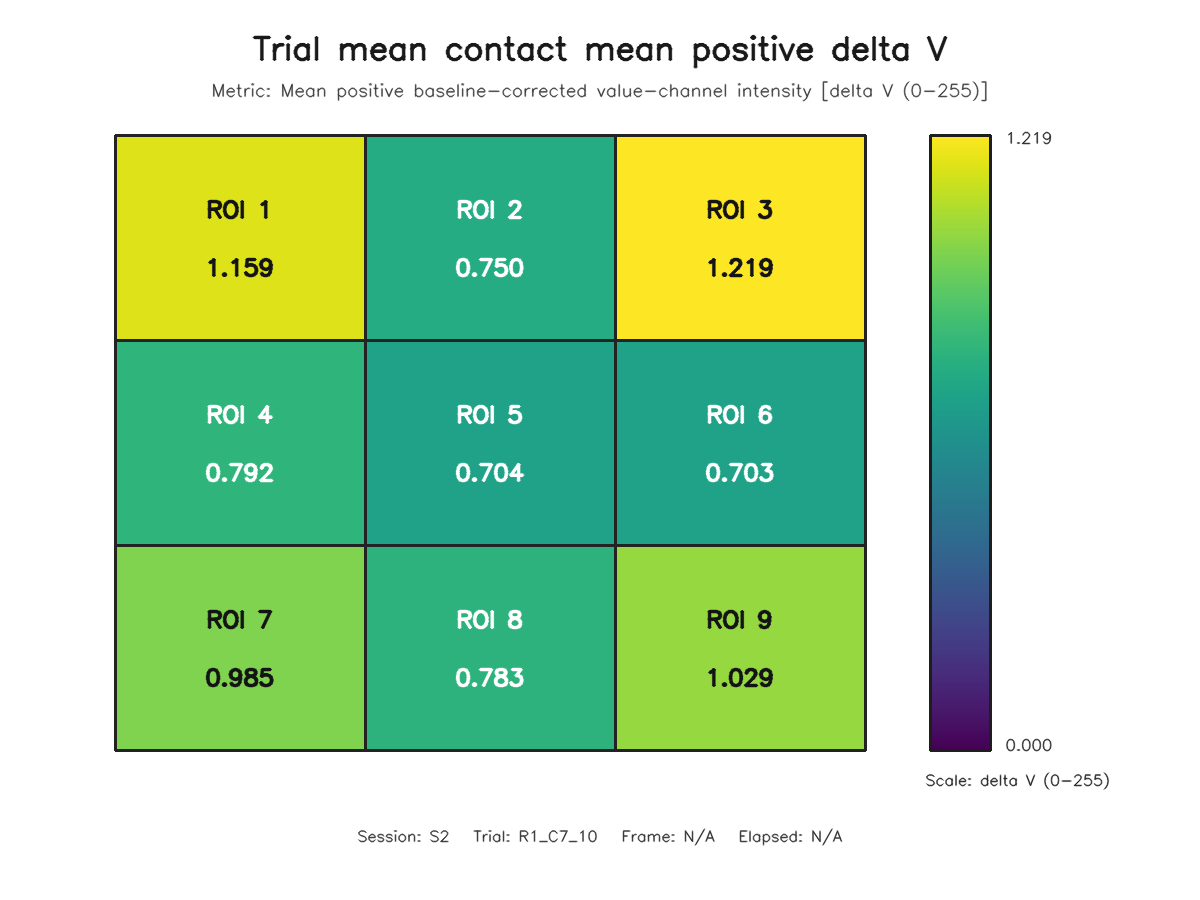

The table this chart was drawn from, first rows:
roi, row, column, value
1, 1, 1, 1.159
2, 1, 2, 0.7501
3, 1, 3, 1.219
4, 2, 1, 0.792
5, 2, 2, 0.7039
6, 2, 3, 0.7034
7, 3, 1, 0.9855
8, 3, 2, 0.7832
9, 3, 3, 1.029
